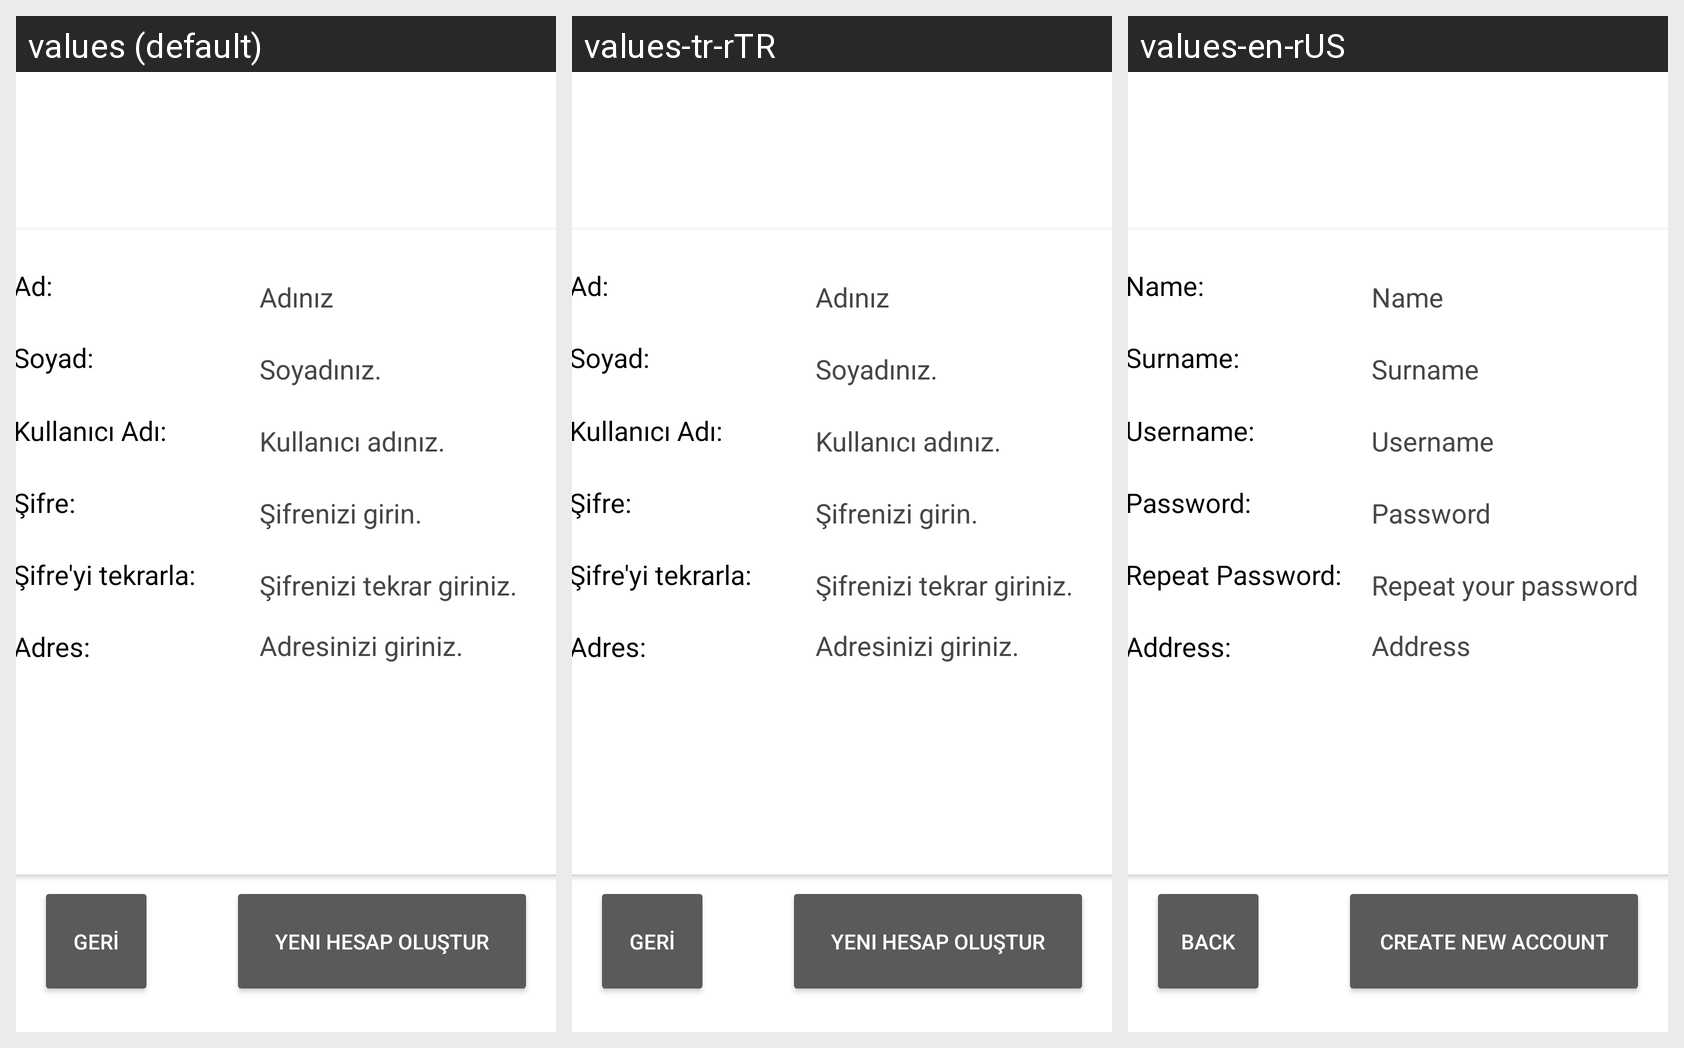

Locale-by-locale string values for the Android screen shown in this grid:
Android screen res/layout/create_account.xml rendered under 3 locales, left to right: values (default), values-tr-rTR, values-en-rUS. Device: Nexus 5 (rendered at 1080×1920; each locale shown at half size, 540×960, under a caption strip naming it); theme AllahTheme.
Strings drawn on this screen, with the default value and each locale's value (text and hints the layout hard-codes, and strings that could not be matched under every locale, appear in the picture but are not listed):

create_new_account
  values: Yeni Hesap Oluştur
  values-tr-rTR: Yeni Hesap Oluştur
  values-en-rUS: Create New Account

back
  values: GERİ
  values-tr-rTR: GERİ
  values-en-rUS: BACK

your_name
  values: Adınız
  values-tr-rTR: Adınız
  values-en-rUS: Name

r_password
  values: Şifrenizi tekrar giriniz.
  values-tr-rTR: Şifrenizi tekrar giriniz.
  values-en-rUS: Repeat your password

your_username
  values: Kullanıcı adınız.
  values-tr-rTR: Kullanıcı adınız.
  values-en-rUS: Username

enter_password
  values: Şifrenizi girin.
  values-tr-rTR: Şifrenizi girin.
  values-en-rUS: Password

name
  values: Ad:
  values-tr-rTR: Ad:
  values-en-rUS: Name:

user_name
  values: Kullanıcı Adı:
  values-tr-rTR: Kullanıcı Adı:
  values-en-rUS: Username:

password
  values: Şifre:
  values-tr-rTR: Şifre:
  values-en-rUS: Password:

your_surname
  values: Soyadınız.
  values-tr-rTR: Soyadınız.
  values-en-rUS: Surname

surname
  values: Soyad:
  values-tr-rTR: Soyad:
  values-en-rUS: Surname:

adres
  values: Adres:
  values-tr-rTR: Adres:
  values-en-rUS: Address:

adress
  values: Adresinizi giriniz.
  values-tr-rTR: Adresinizi giriniz.
  values-en-rUS: Address

repeat_password
  values: Şifre'yi tekrarla:
  values-tr-rTR: Şifre'yi tekrarla:
  values-en-rUS: Repeat Password:
